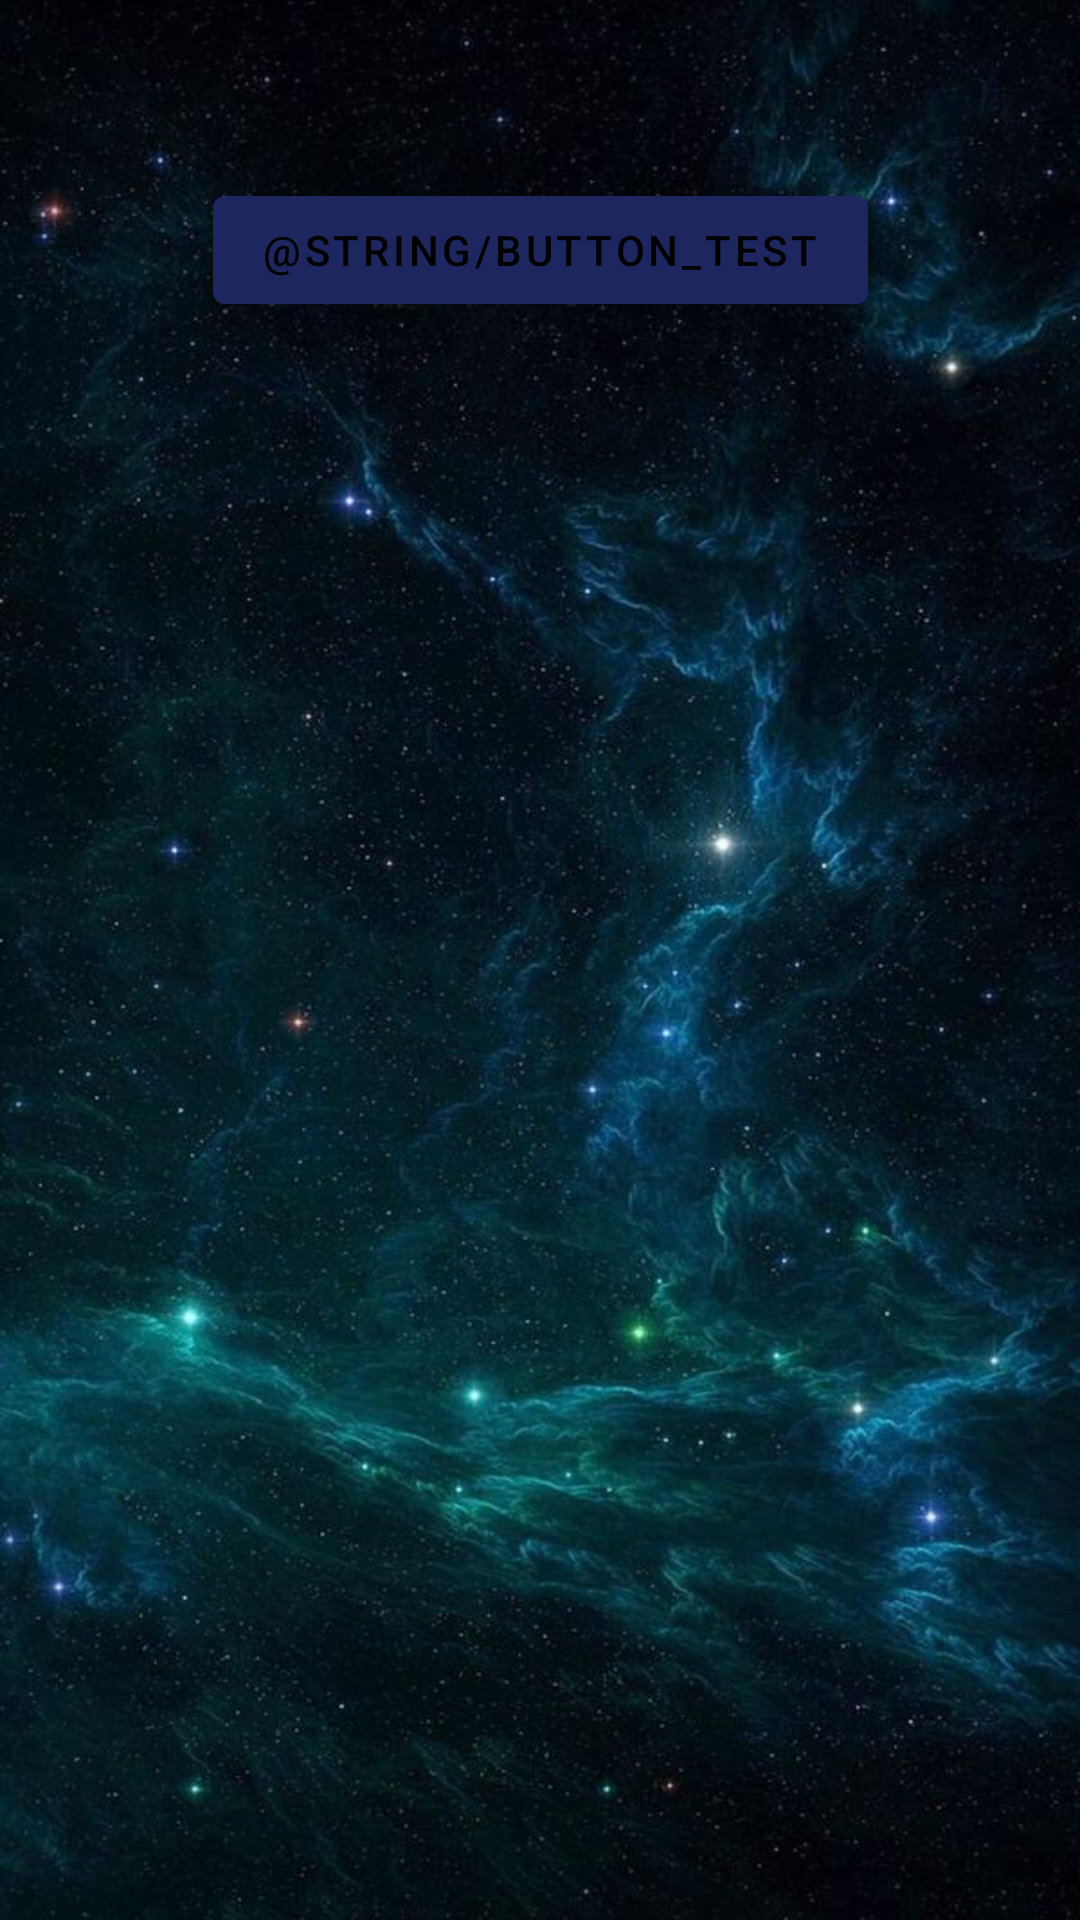

The Android layout XML behind this screen, and the referenced resources:
<!-- AndroidManifest.xml: application theme Theme.MaterialDesign -->
<!-- res/layout/fragment_animations.xml -->
<?xml version="1.0" encoding="utf-8"?>
<androidx.constraintlayout.widget.ConstraintLayout xmlns:android="http://schemas.android.com/apk/res/android"
    xmlns:app="http://schemas.android.com/apk/res-auto"
    android:layout_width="match_parent"
    android:layout_height="match_parent"
    android:background="@drawable/space">

    <com.google.android.material.button.MaterialButton
        android:id="@+id/animationButton"
        android:layout_width="wrap_content"
        android:layout_height="wrap_content"
        android:text="@string/button_test"
        app:layout_constraintBottom_toBottomOf="parent"
        app:layout_constraintEnd_toEndOf="parent"
        app:layout_constraintHorizontal_bias="0.5"
        app:layout_constraintStart_toStartOf="parent"
        app:layout_constraintTop_toTopOf="parent"
        app:layout_constraintVertical_bias="0.1">

    </com.google.android.material.button.MaterialButton>

    <com.google.android.material.textview.MaterialTextView
        android:id="@+id/animationText"
        android:layout_width="wrap_content"
        android:layout_height="wrap_content"
        android:text="Transitions Exampled"
        android:textColor="@color/color_gray"
        android:visibility="gone"
        app:layout_constraintBottom_toBottomOf="parent"
        app:layout_constraintEnd_toEndOf="parent"
        app:layout_constraintHorizontal_bias="0.5"
        app:layout_constraintStart_toStartOf="parent"
        app:layout_constraintTop_toBottomOf="@+id/animationButton"
        app:layout_constraintVertical_bias="0">

    </com.google.android.material.textview.MaterialTextView>
    <com.google.android.material.textview.MaterialTextView
        android:id="@+id/animationText2"
        android:layout_width="wrap_content"
        android:layout_height="wrap_content"
        android:text="Transitions Exampled"
        android:textColor="@color/color_gray"
        android:visibility="gone"
        app:layout_constraintBottom_toBottomOf="parent"
        app:layout_constraintEnd_toEndOf="parent"
        app:layout_constraintHorizontal_bias="0.5"
        app:layout_constraintStart_toStartOf="parent"
        app:layout_constraintTop_toBottomOf="@+id/animationText"
        app:layout_constraintVertical_bias="0">

    </com.google.android.material.textview.MaterialTextView>
    <com.google.android.material.textview.MaterialTextView
        android:id="@+id/animationText3"
        android:layout_width="wrap_content"
        android:layout_height="wrap_content"
        android:text="Transitions Exampled"
        android:textColor="@color/color_gray"
        android:visibility="gone"
        app:layout_constraintBottom_toBottomOf="parent"
        app:layout_constraintEnd_toEndOf="parent"
        app:layout_constraintHorizontal_bias="0.5"
        app:layout_constraintStart_toStartOf="parent"
        app:layout_constraintTop_toBottomOf="@+id/animationText2"
        app:layout_constraintVertical_bias="0">

    </com.google.android.material.textview.MaterialTextView>
    <com.google.android.material.textview.MaterialTextView
        android:id="@+id/animationText4"
        android:layout_width="wrap_content"
        android:layout_height="wrap_content"
        android:text="Transitions Exampled"
        android:textColor="@color/color_gray"
        android:visibility="gone"
        app:layout_constraintBottom_toBottomOf="parent"
        app:layout_constraintEnd_toEndOf="parent"
        app:layout_constraintHorizontal_bias="0.5"
        app:layout_constraintStart_toStartOf="parent"
        app:layout_constraintTop_toBottomOf="@+id/animationText3"
        app:layout_constraintVertical_bias="0">

    </com.google.android.material.textview.MaterialTextView>
    <com.google.android.material.textview.MaterialTextView
        android:id="@+id/animationText5"
        android:layout_width="wrap_content"
        android:layout_height="wrap_content"
        android:text="Transitions Exampled"
        android:textColor="@color/color_gray"
        android:visibility="gone"
        app:layout_constraintBottom_toBottomOf="parent"
        app:layout_constraintEnd_toEndOf="parent"
        app:layout_constraintHorizontal_bias="0.5"
        app:layout_constraintStart_toStartOf="parent"
        app:layout_constraintTop_toBottomOf="@+id/animationText4"
        app:layout_constraintVertical_bias="0">

    </com.google.android.material.textview.MaterialTextView>


</androidx.constraintlayout.widget.ConstraintLayout>
<!-- resources referenced by this layout -->
<resources>
  <color name="color_gray">#737171</color>
  <!-- drawable space: jpg bitmap (drawable, 104006 bytes) -->
  <style name="Theme.MaterialDesign" parent="Theme.MaterialComponents.DayNight.NoActionBar">
          
          <item name="colorPrimary">#1E265F</item>
          <item name="colorPrimaryVariant">@color/white</item>
          <item name="colorOnPrimary">@color/black</item>
          
          <item name="colorSecondary">#020202</item>
          <item name="colorSecondaryVariant">@color/black</item>
          <item name="colorOnSecondary">@color/white</item>
          
          <item name="android:statusBarColor" tools:targetApi="l">?colorPrimary</item>
  
  
  
  
          
          <item name="superColor">@color/black</item>
  
  
      </style>
  <color name="white">#FFFFFFFF</color>
  <color name="black">#FF000000</color>
</resources>
